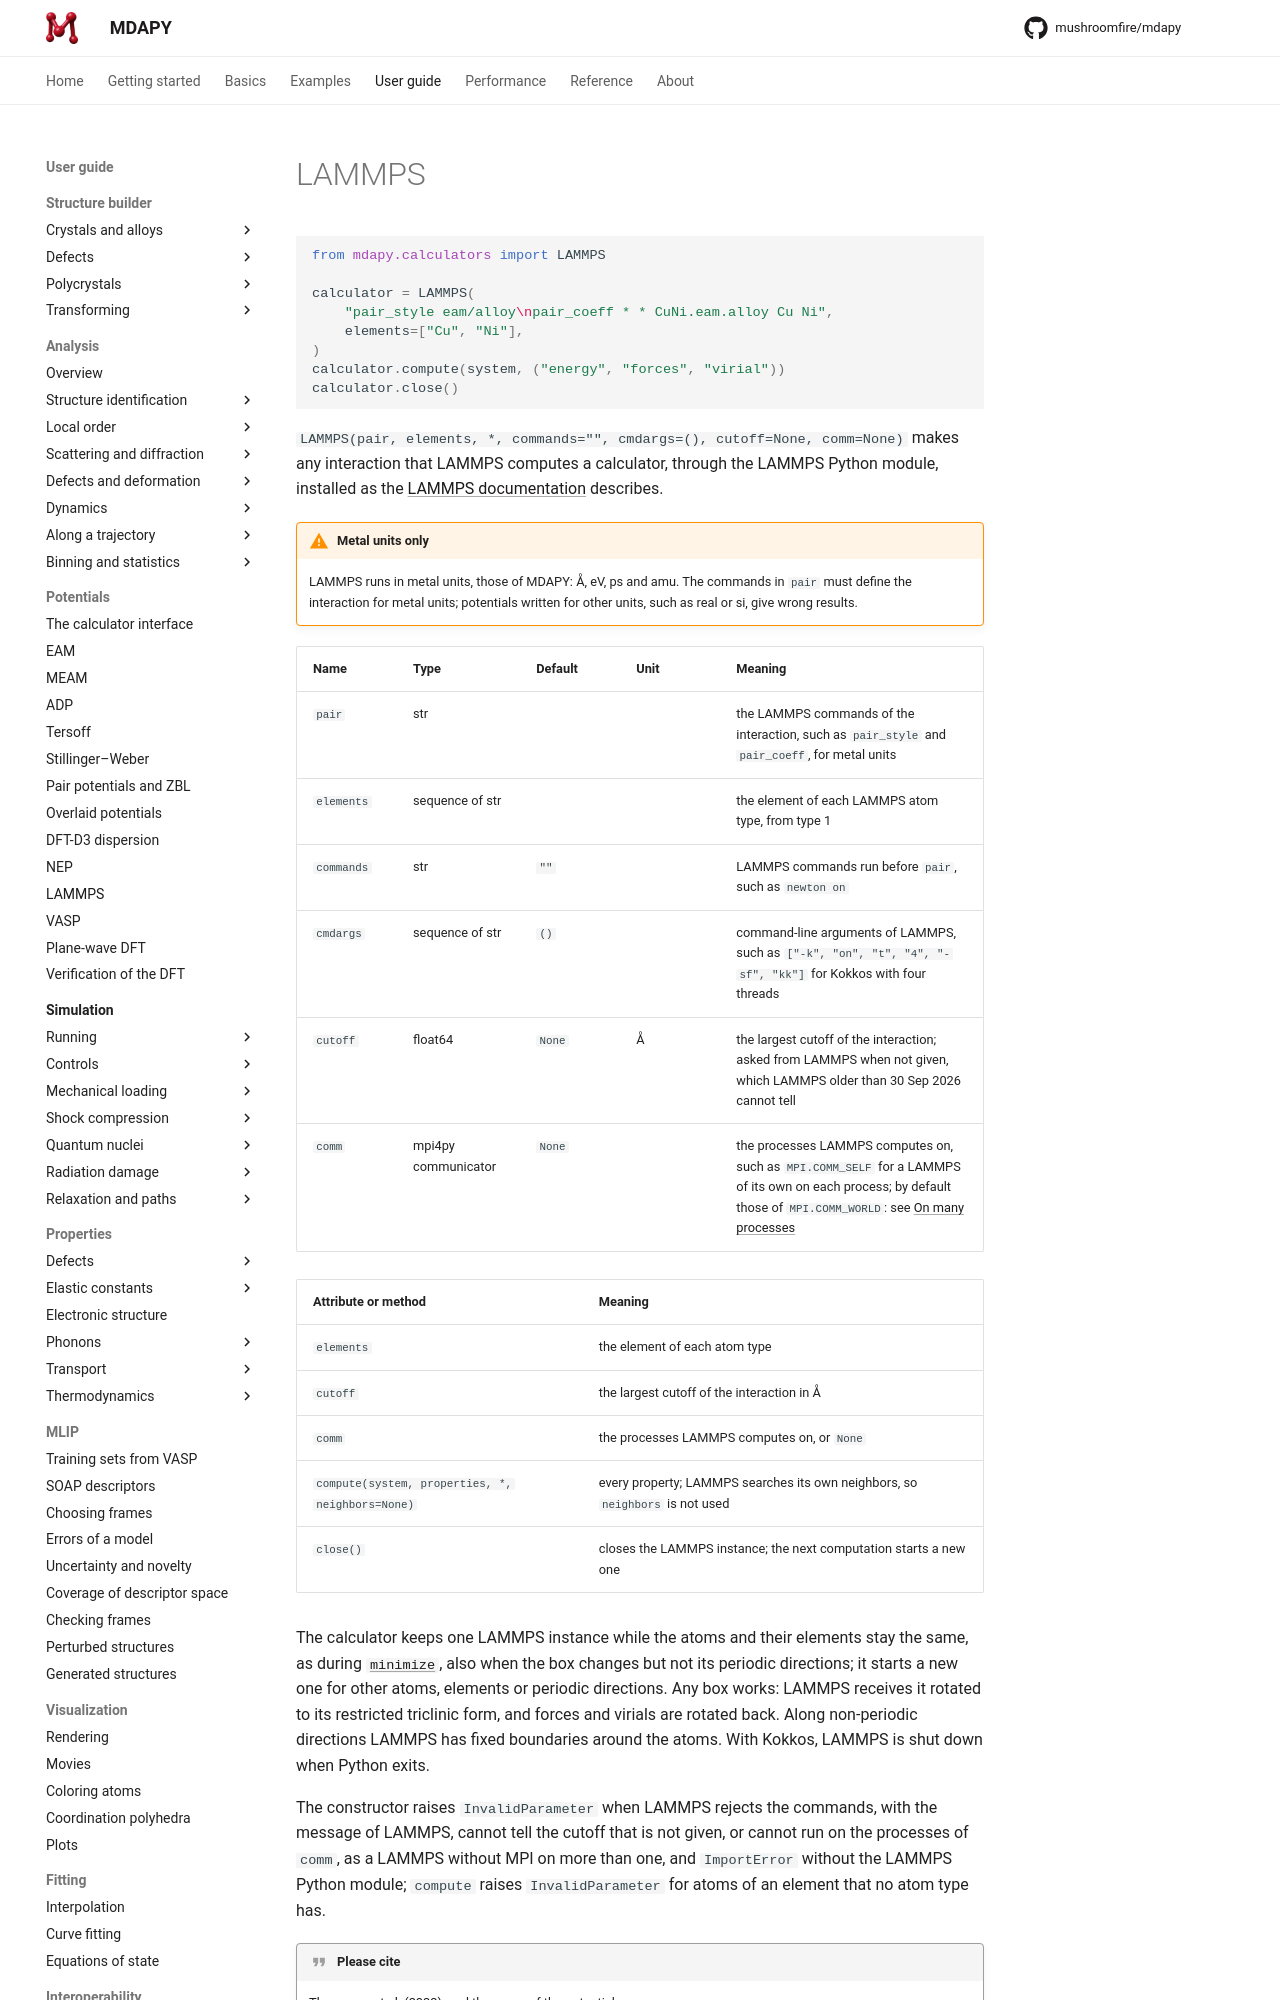

repository: mushroomfire/mdapy · page: dev/user-guide/potentials/lammps/index.html · generator: mkdocs

# LAMMPS

<!-- skip-test -->
```python
from mdapy.calculators import LAMMPS

calculator = LAMMPS(
    "pair_style eam/alloy\npair_coeff * * CuNi.eam.alloy Cu Ni",
    elements=["Cu", "Ni"],
)
calculator.compute(system, ("energy", "forces", "virial"))
calculator.close()
```

`LAMMPS(pair, elements, *, commands="", cmdargs=(), cutoff=None, comm=None)` makes any
interaction that LAMMPS computes a calculator, through the LAMMPS Python
module, installed as the
[LAMMPS documentation](https://docs.lammps.org/Python_install.html)
describes.

!!! warning "Metal units only"
    LAMMPS runs in metal units, those of MDAPY: Å, eV, ps and amu. The
    commands in `pair` must define the interaction for metal units;
    potentials written for other units, such as real or si, give wrong
    results.

| Name | Type | Default | Unit | Meaning |
|---|---|---|---|---|
| `pair` | str | | | the LAMMPS commands of the interaction, such as `pair_style` and `pair_coeff`, for metal units |
| `elements` | sequence of str | | | the element of each LAMMPS atom type, from type 1 |
| `commands` | str | `""` | | LAMMPS commands run before `pair`, such as `newton on` |
| `cmdargs` | sequence of str | `()` | | command-line arguments of LAMMPS, such as `["-k", "on", "t", "4", "-sf", "kk"]` for Kokkos with four threads |
| `cutoff` | float64 | `None` | Å | the largest cutoff of the interaction; asked from LAMMPS when not given, which LAMMPS older than 30 Sep 2026 cannot tell |
| `comm` | mpi4py communicator | `None` | | the processes LAMMPS computes on, such as `MPI.COMM_SELF` for a LAMMPS of its own on each process; by default those of `MPI.COMM_WORLD`: see [On many processes](../simulation/processes.md#a-simulation-on-each-process) |

| Attribute or method | Meaning |
|---|---|
| `elements` | the element of each atom type |
| `cutoff` | the largest cutoff of the interaction in Å |
| `comm` | the processes LAMMPS computes on, or `None` |
| `compute(system, properties, *, neighbors=None)` | every property; LAMMPS searches its own neighbors, so `neighbors` is not used |
| `close()` | closes the LAMMPS instance; the next computation starts a new one |
